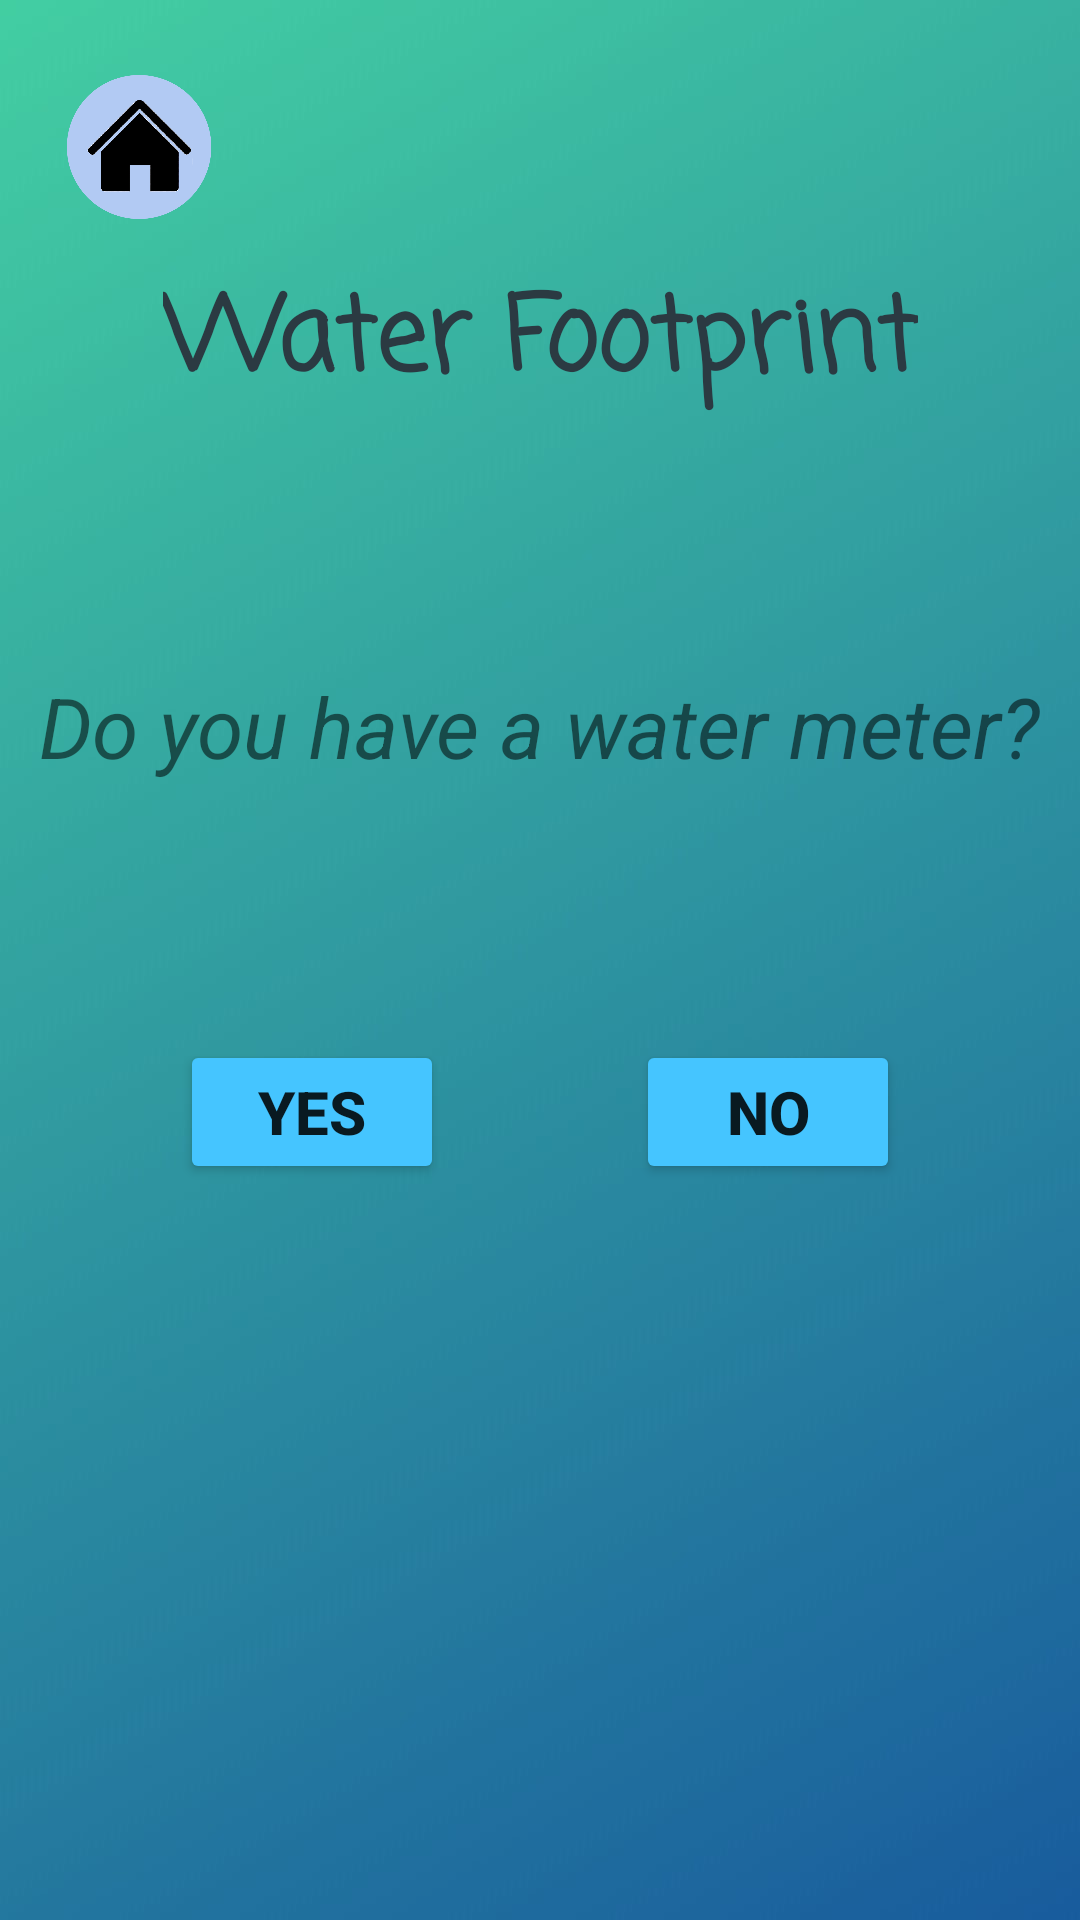

Produce the Android XML layout that renders to this screen, including the resource entries it uses.
<!-- AndroidManifest.xml: application theme Theme.FootPrintRegulator -->
<!-- res/layout/activity_first_page.xml -->
<?xml version="1.0" encoding="utf-8"?>
<androidx.constraintlayout.widget.ConstraintLayout xmlns:android="http://schemas.android.com/apk/res/android"
    xmlns:app="http://schemas.android.com/apk/res-auto"
    xmlns:tools="http://schemas.android.com/tools"
    android:layout_width="match_parent"
    android:layout_height="match_parent"
    android:backgroundTint="#45C5FF"
    tools:context=".FirstPage">

    <ImageView
        android:id="@+id/imageView5"
        android:layout_width="wrap_content"
        android:layout_height="wrap_content"
        android:scaleType="centerCrop"
        app:srcCompat="@drawable/bgfp1"
        tools:layout_editor_absoluteX="0dp"
        tools:layout_editor_absoluteY="0dp" />

    <ImageButton
        android:id="@+id/imageButton2"
        android:layout_width="93dp"
        android:layout_height="98dp"
        android:backgroundTint="#00FFFFFF"
        android:scaleType="centerCrop"
        app:layout_constraintStart_toStartOf="parent"
        app:layout_constraintTop_toTopOf="parent"
        app:srcCompat="@drawable/home_button" />

    <TextView
        android:id="@+id/textView6"
        android:layout_width="wrap_content"
        android:layout_height="wrap_content"
        android:fontFamily="casual"
        android:text="Water Footprint"
        android:textColor="#2B3A42"
        android:textSize="34sp"
        android:textStyle="bold"
        app:layout_constraintBottom_toBottomOf="parent"
        app:layout_constraintEnd_toEndOf="parent"
        app:layout_constraintStart_toStartOf="parent"
        app:layout_constraintTop_toTopOf="@+id/imageView5"
        app:layout_constraintVertical_bias="0.15" />

    <TextView
        android:id="@+id/textView7"
        android:layout_width="wrap_content"
        android:layout_height="wrap_content"
        android:text="Do you have a water meter?"
        android:textSize="28sp"
        android:textStyle="italic"
        app:layout_constraintBottom_toBottomOf="parent"
        app:layout_constraintEnd_toEndOf="parent"
        app:layout_constraintStart_toStartOf="parent"
        app:layout_constraintTop_toBottomOf="@+id/textView6"
        app:layout_constraintVertical_bias="0.18" />

    <Button
        android:id="@+id/button5"
        android:layout_width="wrap_content"
        android:layout_height="wrap_content"
        android:layout_marginStart="60dp"
        android:backgroundTint="#45C5FF"
        android:text="Yes"
        android:textSize="20sp"
        android:textStyle="bold"
        app:layout_constraintBottom_toBottomOf="parent"
        app:layout_constraintStart_toStartOf="parent"
        app:layout_constraintTop_toBottomOf="@+id/textView7"
        app:layout_constraintVertical_bias="0.26" />

    <Button
        android:id="@+id/button6"
        android:layout_width="wrap_content"
        android:layout_height="wrap_content"
        android:layout_marginEnd="60dp"
        android:backgroundTint="#45C5FF"
        android:text="NO"
        android:textSize="20sp"
        android:textStyle="bold"
        app:layout_constraintBottom_toBottomOf="parent"
        app:layout_constraintEnd_toEndOf="parent"
        app:layout_constraintTop_toBottomOf="@+id/textView7"
        app:layout_constraintVertical_bias="0.26" />
</androidx.constraintlayout.widget.ConstraintLayout>
<!-- resources referenced by this layout -->
<resources>
  <!-- drawable bgfp1: jpg bitmap (drawable, 62096 bytes) -->
  <!-- drawable home_button: png bitmap (drawable, 81022 bytes) -->
  <style name="Theme.FootPrintRegulator" parent="Theme.MaterialComponents.DayNight.DarkActionBar">
          
          <item name="colorPrimary">@color/purple_500</item>
          <item name="colorPrimaryVariant">@color/purple_700</item>
          <item name="colorOnPrimary">@color/white</item>
          
          <item name="colorSecondary">@color/teal_200</item>
          <item name="colorSecondaryVariant">@color/teal_700</item>
          <item name="colorOnSecondary">@color/black</item>
          
          <item name="android:statusBarColor" tools:targetApi="l">?attr/colorPrimaryVariant</item>
          
      </style>
  <!-- not gathered from this repository: default colours our renderer supplied (Android Studio template values) -->
  <color name="purple_500">#FF6200EE</color>
  <color name="purple_700">#FF3700B3</color>
  <color name="teal_200">#FF03DAC5</color>
  <color name="teal_700">#FF018786</color>
  <color name="black">#FF000000</color>
  <color name="white">#FFFFFFFF</color>
</resources>
